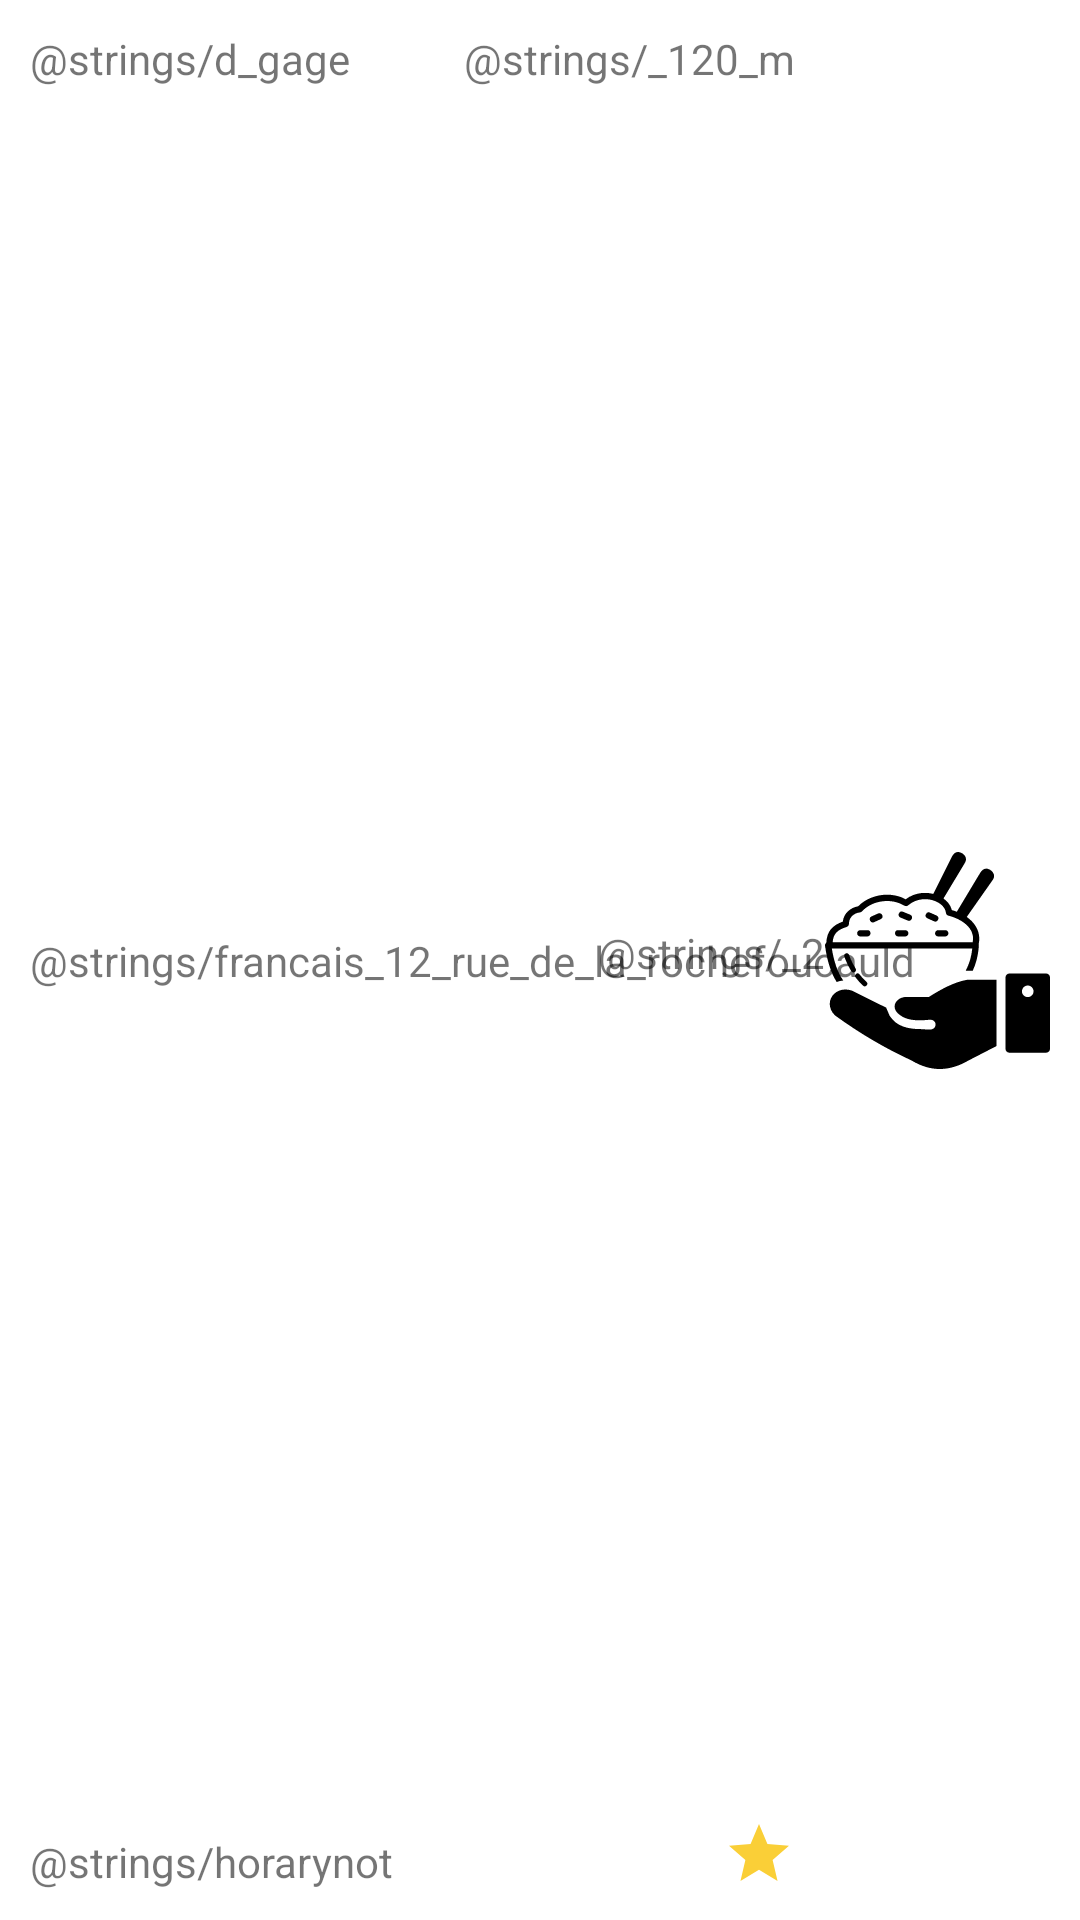

Reconstruct the res/layout file that produces this screen, plus the resources it refers to.
<!-- AndroidManifest.xml: application theme Theme.GO4Lunch -->
<!-- res/layout/fragment_list.xml -->
<?xml version="1.0" encoding="utf-8"?>
<androidx.constraintlayout.widget.ConstraintLayout
    xmlns:android="http://schemas.android.com/apk/res/android"
    xmlns:app="http://schemas.android.com/apk/res-auto"
    android:layout_width="match_parent"
    android:layout_height="90dp"
    android:layout_marginTop="5dp"
    android:layout_marginBottom="5dp"
    android:id="@+id/rest"
    android:orientation="vertical">

    <TextView
        android:id="@+id/nameRest"
        android:layout_width="wrap_content"
        android:layout_height="wrap_content"
        android:layout_margin="10dp"
        android:text="@strings/d_gage"
        app:layout_constraintStart_toStartOf="parent"
        app:layout_constraintTop_toTopOf="parent" />

    <TextView
        android:id="@+id/adrRest"
        android:layout_width="wrap_content"
        android:layout_height="wrap_content"
        android:layout_margin="10dp"
        android:text="@strings/francais_12_rue_de_la_rochefoucauld"
        app:layout_constraintBottom_toTopOf="@+id/horary"
        app:layout_constraintStart_toStartOf="parent"
        app:layout_constraintTop_toBottomOf="@+id/nameRest" />

    <TextView
        android:id="@+id/horary"
        android:layout_width="wrap_content"
        android:layout_height="wrap_content"
        android:layout_margin="10dp"
        android:text="@strings/horarynot"
        app:layout_constraintBottom_toBottomOf="parent"
        app:layout_constraintStart_toStartOf="parent" />


    <TextView
        android:id="@+id/distance"
        android:layout_width="wrap_content"
        android:layout_height="wrap_content"
        android:layout_margin="10dp"
        android:text="@strings/_120_m"
        app:layout_constraintEnd_toStartOf="@+id/imageView"
        app:layout_constraintTop_toTopOf="parent" />

    <ImageView
        android:id="@+id/imageView2"
        android:layout_width="wrap_content"
        android:layout_height="wrap_content"
        android:src="@drawable/ic_baseline_person_24"
        app:layout_constraintBottom_toTopOf="@+id/imageView3"
        app:layout_constraintEnd_toStartOf="@+id/workmates_number"
        app:layout_constraintTop_toBottomOf="@+id/distance"
        android:contentDescription="@strings/nombre_user" />

    <TextView
        android:id="@+id/workmates_number"
        android:layout_width="wrap_content"
        android:layout_height="wrap_content"
        android:text="@strings/_2"
        app:layout_constraintBottom_toTopOf="@+id/imageView3"
        app:layout_constraintEnd_toStartOf="@+id/imageView"
        app:layout_constraintTop_toBottomOf="@+id/distance" />

    <ImageView
        android:id="@+id/imageView3"
        android:layout_width="wrap_content"
        android:layout_height="wrap_content"
        android:layout_margin="10dp"
        android:src="@drawable/ic_baseline_star_24"
        app:layout_constraintBottom_toBottomOf="parent"
        app:layout_constraintEnd_toStartOf="@+id/imageView"
        android:contentDescription="@strings/nombre_toile_restaurant" />

    <ImageView
        android:id="@+id/imageView"
        android:layout_width="75dp"
        android:layout_height="75dp"
        android:layout_margin="10dp"
        android:src="@drawable/ic_food_donation_icon"
        app:layout_constraintBottom_toBottomOf="parent"
        app:layout_constraintEnd_toEndOf="parent"
        app:layout_constraintTop_toTopOf="parent"
        android:contentDescription="@strings/pho_restau" />

</androidx.constraintlayout.widget.ConstraintLayout>
<!-- resources referenced by this layout -->
<resources>
  <!-- drawable ic_baseline_star_24 (drawable) -->
  <vector android:height="24dp" android:tint="#FACF37"
      android:viewportHeight="24" android:viewportWidth="24"
      android:width="24dp" xmlns:android="http://schemas.android.com/apk/res/android">
      <path android:fillColor="@android:color/white" android:pathData="M12,17.27L18.18,21l-1.64,-7.03L22,9.24l-7.19,-0.61L12,2 9.19,8.63 2,9.24l5.46,4.73L5.82,21z"/>
  </vector>
  <!-- drawable ic_food_donation_icon: vector/xml drawable (drawable, 3654 chars, omitted) -->
  <style name="Theme.GO4Lunch" parent="Theme.MaterialComponents.DayNight.NoActionBar">
          
          <item name="colorPrimary">@color/purple_500</item>
          <item name="colorPrimaryVariant">@color/purple_700</item>
          <item name="colorOnPrimary">@color/white</item>
          
          <item name="colorSecondary">@color/teal_200</item>
          <item name="colorSecondaryVariant">@color/teal_700</item>
          <item name="colorOnSecondary">@color/black</item>
          
          <item name="android:statusBarColor" tools:targetApi="l">?attr/colorPrimaryVariant</item>
          
      </style>
  <color name="purple_500">#FF6200EE</color>
  <color name="purple_700">#FF3700B3</color>
  <color name="white">#FFFFFFFF</color>
  <color name="teal_200">#FF03DAC5</color>
  <color name="teal_700">#FF018786</color>
  <color name="black">#FF000000</color>
</resources>
